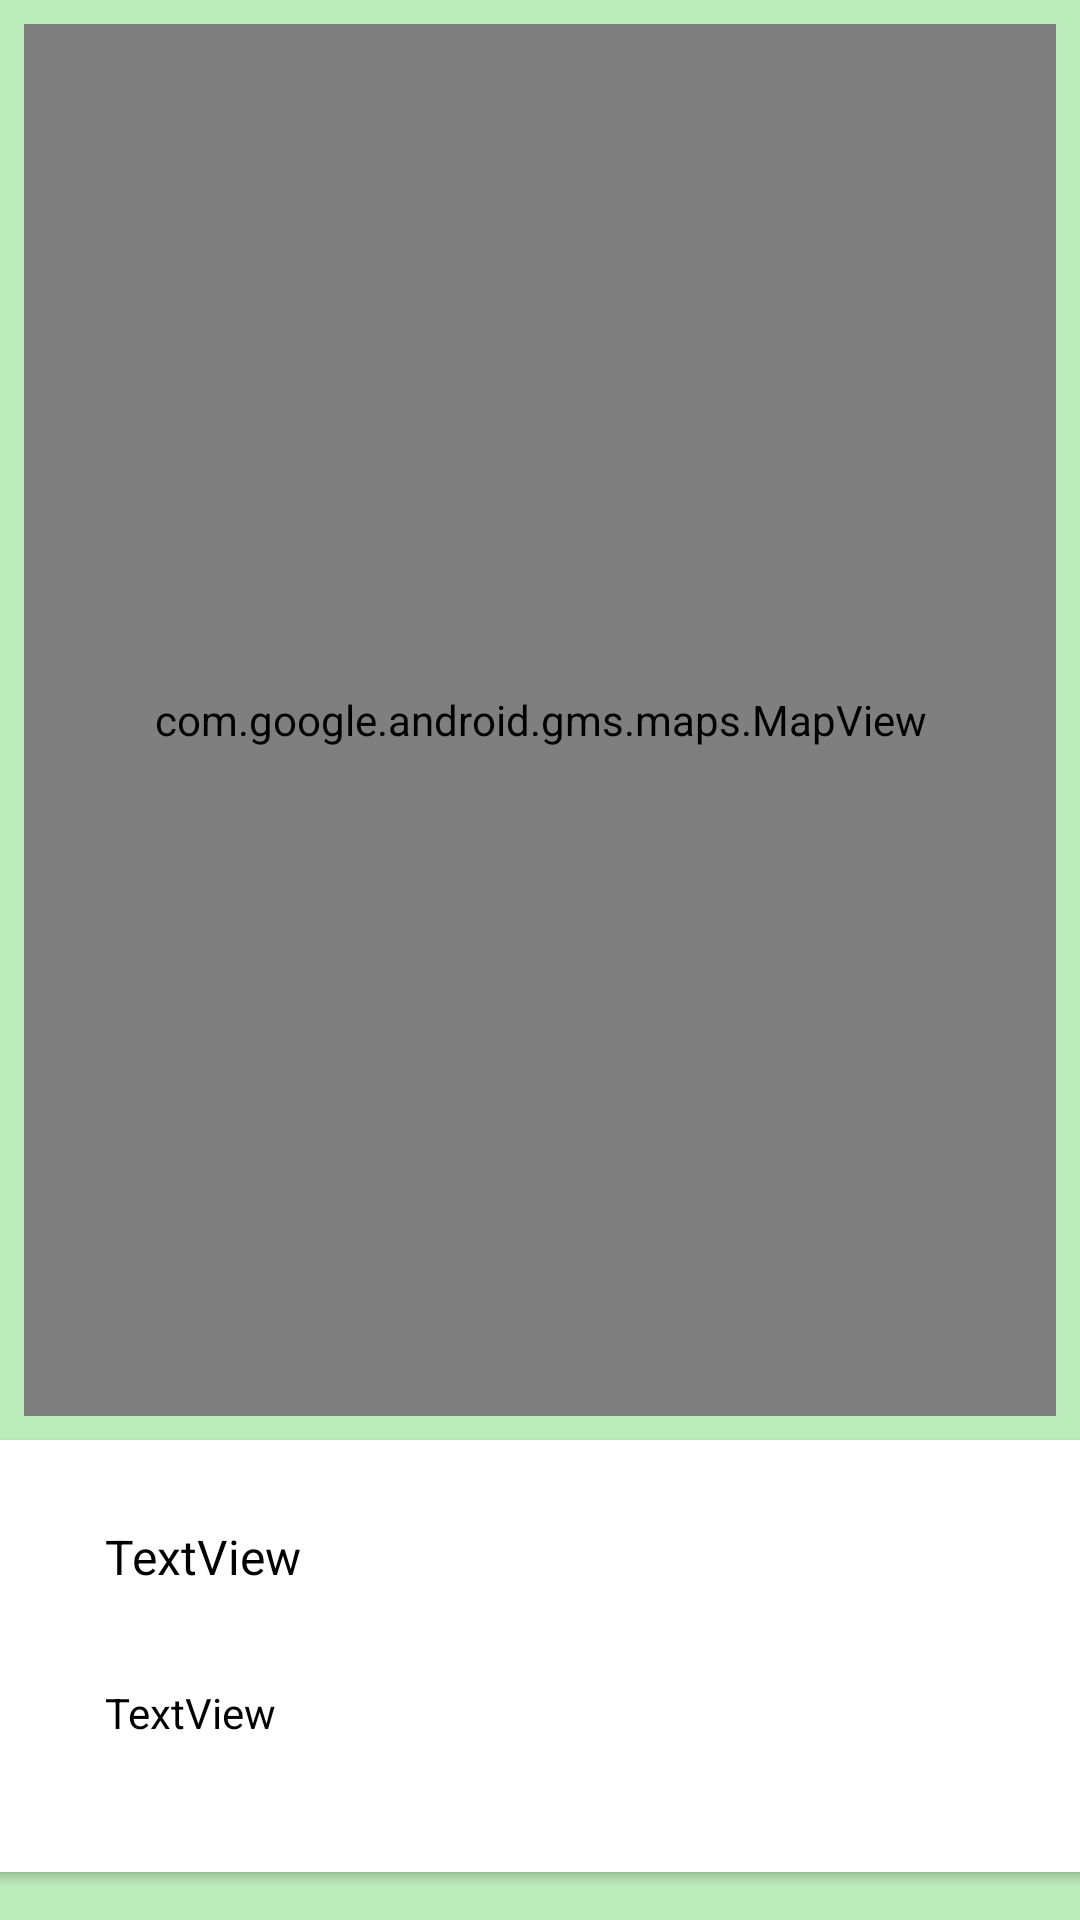

Here is an Android app screen rendered from its layout file. Give the layout XML and the strings, colors and styles it references.
<!-- AndroidManifest.xml: application theme Theme.Watch -->
<!-- res/layout/content_watch_maps.xml -->
<?xml version="1.0" encoding="utf-8"?>
<androidx.constraintlayout.widget.ConstraintLayout
    xmlns:android="http://schemas.android.com/apk/res/android"
    xmlns:app="http://schemas.android.com/apk/res-auto"
    xmlns:tools="http://schemas.android.com/tools"
    android:layout_width="match_parent"
    android:layout_height="match_parent"
    app:layout_behavior="@string/appbar_scrolling_view_behavior">

    <androidx.cardview.widget.CardView
        android:id="@+id/cardView"
        android:layout_width="380dp"
        android:layout_height="144dp"
        android:layout_marginBottom="16dp"
        app:layout_constraintBottom_toBottomOf="parent"
        app:layout_constraintEnd_toEndOf="parent"
        app:layout_constraintHorizontal_bias="0.483"
        app:layout_constraintStart_toStartOf="parent" >

        <androidx.constraintlayout.widget.ConstraintLayout
            android:layout_width="match_parent"
            android:layout_height="match_parent">

            <ImageView
                android:id="@+id/currentImage"
                android:layout_width="127dp"
                android:layout_height="110dp"
                android:layout_marginEnd="16dp"
                app:layout_constraintBottom_toBottomOf="parent"
                app:layout_constraintEnd_toEndOf="parent"
                app:layout_constraintTop_toTopOf="parent"
                app:layout_constraintVertical_bias="0.529"
                app:srcCompat="@mipmap/ic_launcher" />

            <TextView
                android:id="@+id/currentTitle"
                android:layout_width="145dp"
                android:layout_height="35dp"
                android:layout_marginStart="44dp"
                android:layout_marginTop="28dp"
                android:text="TextView"
                android:textColor="@color/black"
                android:textSize="16sp"
                app:layout_constraintEnd_toStartOf="@+id/currentImage"
                app:layout_constraintHorizontal_bias="0.0"
                app:layout_constraintStart_toStartOf="parent"
                app:layout_constraintTop_toTopOf="parent" />

            <TextView
                android:id="@+id/currentPrice"
                android:layout_width="145dp"
                android:layout_height="30dp"
                android:layout_marginStart="44dp"
                android:text="TextView"
                android:textColor="@color/black"
                app:layout_constraintBottom_toBottomOf="parent"
                app:layout_constraintEnd_toStartOf="@+id/currentImage"
                app:layout_constraintHorizontal_bias="0.0"
                app:layout_constraintStart_toStartOf="parent"
                app:layout_constraintTop_toBottomOf="@+id/currentTitle"
                app:layout_constraintVertical_bias="0.36" />
        </androidx.constraintlayout.widget.ConstraintLayout>
    </androidx.cardview.widget.CardView>

    <com.google.android.gms.maps.MapView
        android:id="@+id/mapView"
        android:layout_width="0dp"
        android:layout_height="0dp"
        android:layout_marginStart="8dp"
        android:layout_marginTop="8dp"
        android:layout_marginEnd="8dp"
        android:layout_marginBottom="8dp"
        app:layout_constraintBottom_toTopOf="@+id/cardView"
        app:layout_constraintEnd_toEndOf="parent"
        app:layout_constraintStart_toStartOf="parent"
        app:layout_constraintTop_toTopOf="parent" />

</androidx.constraintlayout.widget.ConstraintLayout>
<!-- resources referenced by this layout -->
<resources>
  <color name="black">#FF000000</color>
  <style name="Theme.Watch" parent="Theme.MaterialComponents.DayNight.NoActionBar">
          
          <item name="colorPrimary">@color/rolexGreen</item>
          <item name="colorPrimaryVariant">@color/colorPrimaryDark</item>
          <item name="colorOnPrimary">@color/rolexGold</item>
          <item name="android:colorBackground">@color/background</item>
          
          <item name="colorSecondary">@color/teal_200</item>
          <item name="colorSecondaryVariant">@color/teal_700</item>
          <item name="colorOnSecondary">@color/black</item>
          
          <item name="android:statusBarColor">?attr/colorPrimaryVariant</item>
          
      </style>
  <color name="rolexGreen">#265C26</color>
  <color name="colorPrimaryDark">#000000</color>
  <color name="rolexGold">#A37E2C</color>
  <color name="background">#BCECBC</color>
  <color name="teal_200">#FF03DAC5</color>
  <color name="teal_700">#FF018786</color>
</resources>
